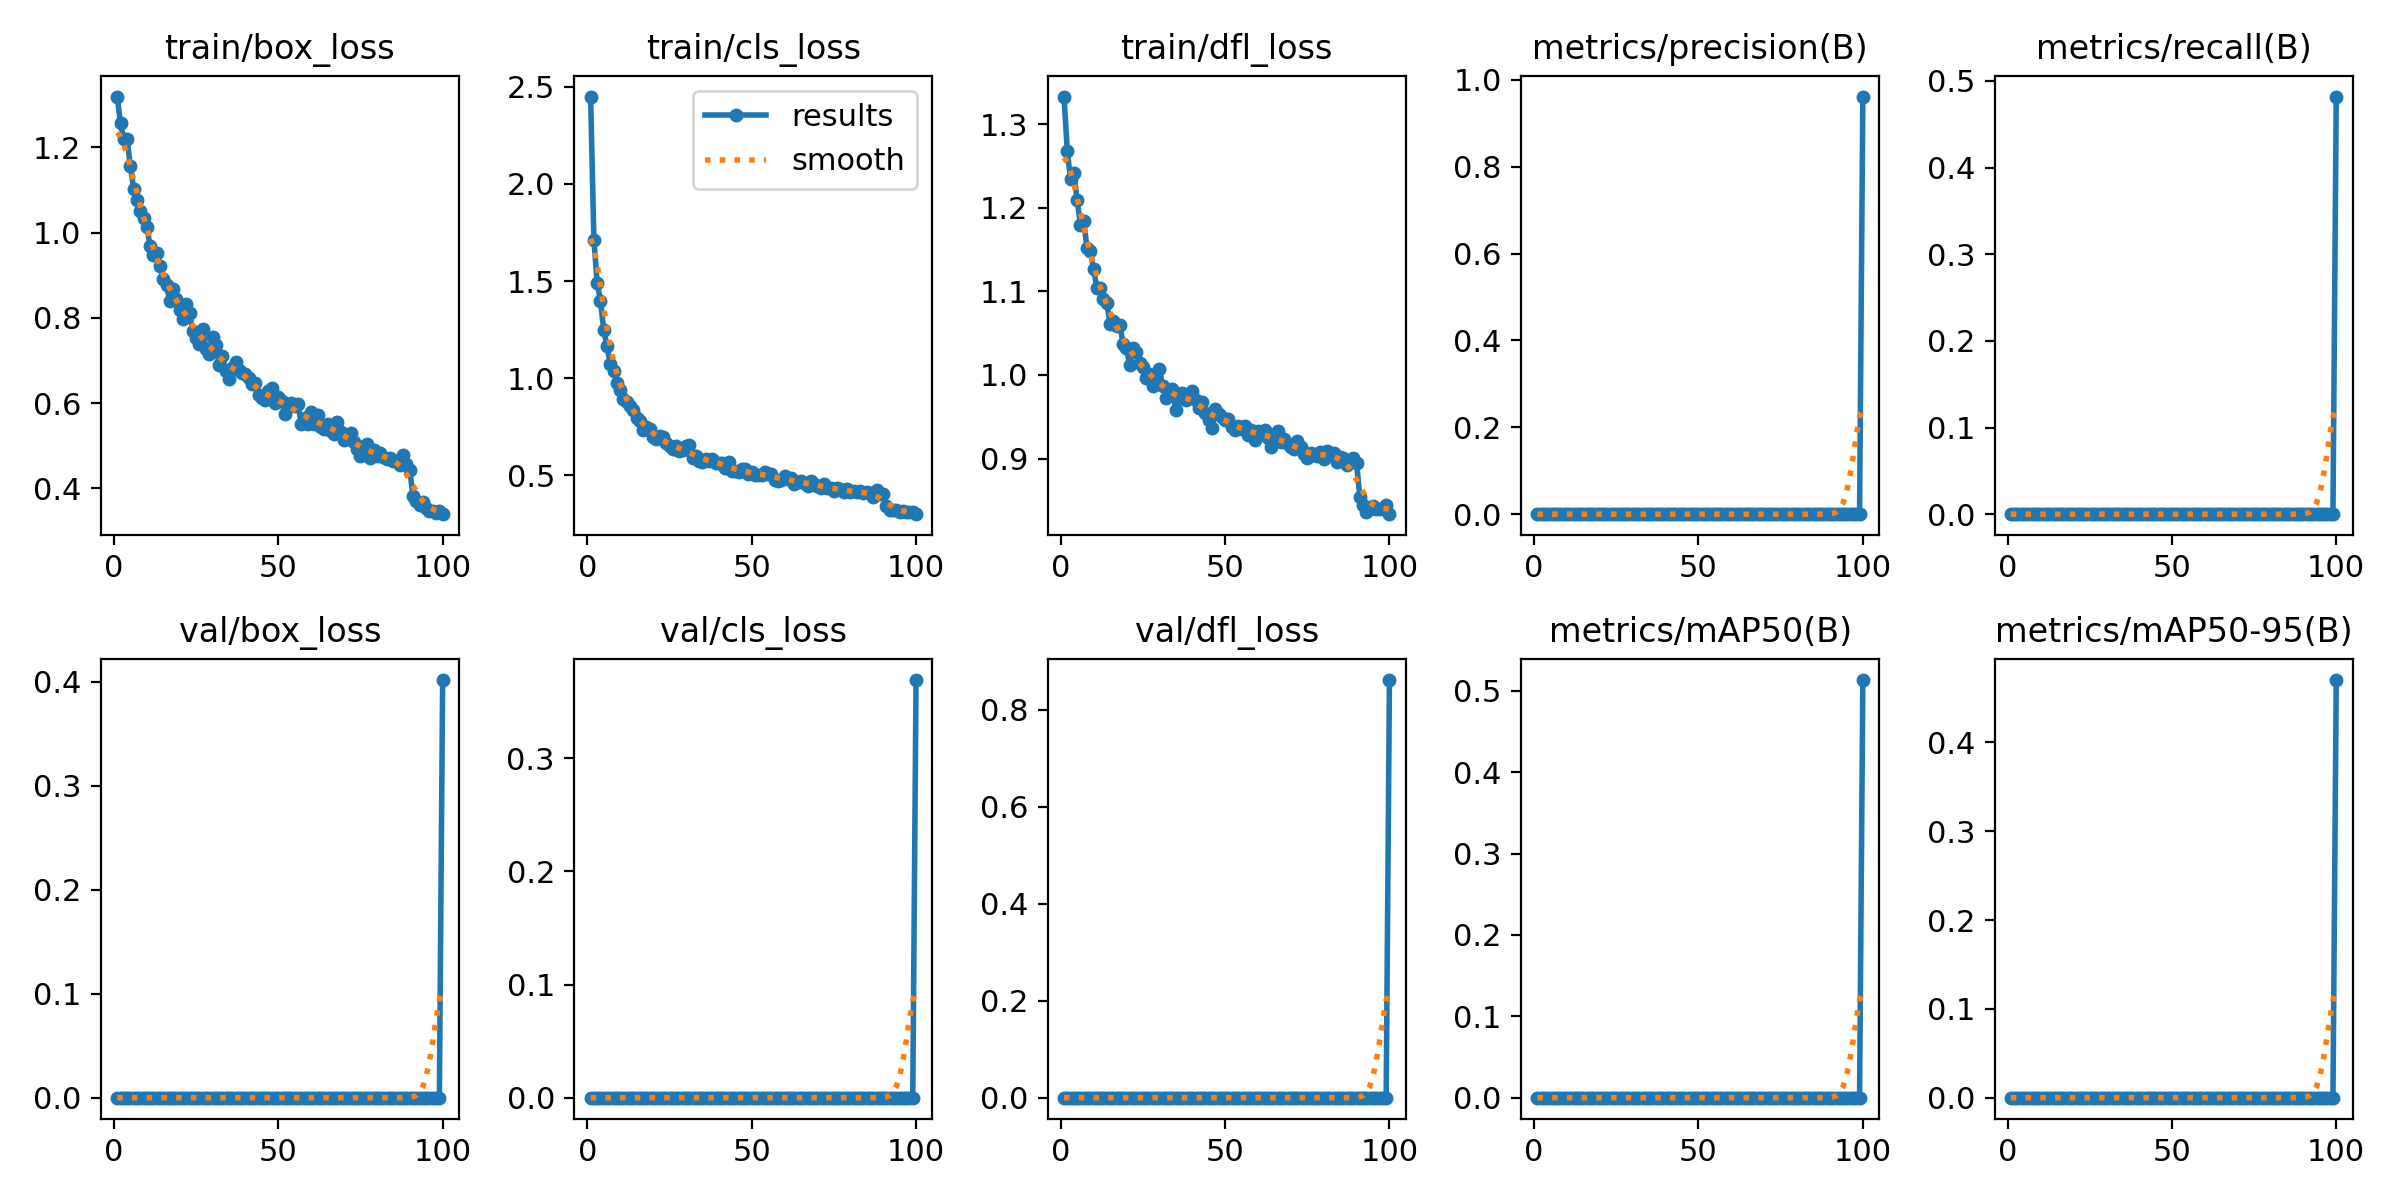

Source data for this figure (header and first rows):
epoch, time, train/box_loss, train/cls_loss, train/dfl_loss, metrics/precision(B), metrics/recall(B), metrics/mAP50(B), metrics/mAP50-95(B), val/box_loss, val/cls_loss, val/dfl_loss, lr/pg0, lr/pg1, lr/pg2
1, 14.38, 1.319, 2.45, 1.333, 0, 0, 0, 0, 0, 0, 0, 0.0005491, 0.0005491, 0.0005491
2, 27.94, 1.256, 1.711, 1.268, 0, 0, 0, 0, 0, 0, 0, 0.001094, 0.001094, 0.001094
3, 41.48, 1.22, 1.49, 1.234, 0, 0, 0, 0, 0, 0, 0, 0.001628, 0.001628, 0.001628
4, 55.06, 1.219, 1.399, 1.241, 0, 0, 0, 0, 0, 0, 0, 0.001617, 0.001617, 0.001617
5, 68.65, 1.155, 1.248, 1.209, 0, 0, 0, 0, 0, 0, 0, 0.001601, 0.001601, 0.001601
6, 82.41, 1.103, 1.163, 1.18, 0, 0, 0, 0, 0, 0, 0, 0.001584, 0.001584, 0.001584
7, 96.3, 1.077, 1.073, 1.184, 0, 0, 0, 0, 0, 0, 0, 0.001568, 0.001568, 0.001568
8, 111.2, 1.051, 1.037, 1.152, 0, 0, 0, 0, 0, 0, 0, 0.001551, 0.001551, 0.001551
9, 124.8, 1.035, 0.9744, 1.148, 0, 0, 0, 0, 0, 0, 0, 0.001535, 0.001535, 0.001535
10, 138.6, 1.014, 0.9393, 1.127, 0, 0, 0, 0, 0, 0, 0, 0.001518, 0.001518, 0.001518
11, 152.3, 0.9691, 0.8934, 1.105, 0, 0, 0, 0, 0, 0, 0, 0.001502, 0.001502, 0.001502
12, 165.9, 0.9464, 0.8757, 1.104, 0, 0, 0, 0, 0, 0, 0, 0.001485, 0.001485, 0.001485
13, 179.6, 0.9515, 0.8571, 1.092, 0, 0, 0, 0, 0, 0, 0, 0.001469, 0.001469, 0.001469
14, 193.3, 0.9209, 0.8368, 1.086, 0, 0, 0, 0, 0, 0, 0, 0.001452, 0.001452, 0.001452
15, 207, 0.8913, 0.7936, 1.062, 0, 0, 0, 0, 0, 0, 0, 0.001436, 0.001436, 0.001436
16, 220.7, 0.8761, 0.7775, 1.064, 0, 0, 0, 0, 0, 0, 0, 0.001419, 0.001419, 0.001419
17, 234.4, 0.8389, 0.7323, 1.058, 0, 0, 0, 0, 0, 0, 0, 0.001403, 0.001403, 0.001403
18, 248.1, 0.8674, 0.7497, 1.06, 0, 0, 0, 0, 0, 0, 0, 0.001386, 0.001386, 0.001386
19, 261.8, 0.844, 0.7389, 1.037, 0, 0, 0, 0, 0, 0, 0, 0.00137, 0.00137, 0.00137
20, 275.5, 0.8186, 0.6962, 1.033, 0, 0, 0, 0, 0, 0, 0, 0.001353, 0.001353, 0.001353
21, 289.2, 0.7977, 0.6863, 1.012, 0, 0, 0, 0, 0, 0, 0, 0.001337, 0.001337, 0.001337
22, 302.9, 0.8333, 0.7002, 1.032, 0, 0, 0, 0, 0, 0, 0, 0.00132, 0.00132, 0.00132
23, 316.6, 0.8112, 0.6987, 1.028, 0, 0, 0, 0, 0, 0, 0, 0.001304, 0.001304, 0.001304
24, 330.4, 0.7698, 0.6645, 1.014, 0, 0, 0, 0, 0, 0, 0, 0.001287, 0.001287, 0.001287
25, 344.1, 0.7518, 0.6508, 1.009, 0, 0, 0, 0, 0, 0, 0, 0.001271, 0.001271, 0.001271
26, 357.8, 0.7398, 0.6343, 0.9963, 0, 0, 0, 0, 0, 0, 0, 0.001254, 0.001254, 0.001254
27, 371.5, 0.7729, 0.6489, 1.001, 0, 0, 0, 0, 0, 0, 0, 0.001238, 0.001238, 0.001238
28, 385.2, 0.7266, 0.6229, 0.9872, 0, 0, 0, 0, 0, 0, 0, 0.001221, 0.001221, 0.001221
29, 398.9, 0.7149, 0.6281, 0.9931, 0, 0, 0, 0, 0, 0, 0, 0.001205, 0.001205, 0.001205
30, 412.7, 0.7555, 0.6496, 1.008, 0, 0, 0, 0, 0, 0, 0, 0.001188, 0.001188, 0.001188
31, 426.3, 0.7356, 0.6543, 0.9872, 0, 0, 0, 0, 0, 0, 0, 0.001172, 0.001172, 0.001172
32, 440.1, 0.6903, 0.5915, 0.973, 0, 0, 0, 0, 0, 0, 0, 0.001155, 0.001155, 0.001155
33, 453.8, 0.7109, 0.6015, 0.9816, 0, 0, 0, 0, 0, 0, 0, 0.001139, 0.001139, 0.001139
34, 467.5, 0.6747, 0.5724, 0.9829, 0, 0, 0, 0, 0, 0, 0, 0.001122, 0.001122, 0.001122
35, 481.2, 0.657, 0.5686, 0.9582, 0, 0, 0, 0, 0, 0, 0, 0.001106, 0.001106, 0.001106
36, 494.9, 0.683, 0.5841, 0.9727, 0, 0, 0, 0, 0, 0, 0, 0.001089, 0.001089, 0.001089
37, 508.6, 0.6976, 0.5762, 0.9788, 0, 0, 0, 0, 0, 0, 0, 0.001073, 0.001073, 0.001073
38, 522.3, 0.6789, 0.5819, 0.9701, 0, 0, 0, 0, 0, 0, 0, 0.001056, 0.001056, 0.001056
39, 536, 0.6703, 0.5641, 0.9724, 0, 0, 0, 0, 0, 0, 0, 0.00104, 0.00104, 0.00104
40, 549.7, 0.6691, 0.5638, 0.9812, 0, 0, 0, 0, 0, 0, 0, 0.001023, 0.001023, 0.001023
41, 563.4, 0.6593, 0.5631, 0.9706, 0, 0, 0, 0, 0, 0, 0, 0.001007, 0.001007, 0.001007
42, 577.1, 0.6441, 0.5381, 0.9605, 0, 0, 0, 0, 0, 0, 0, 0.0009904, 0.0009904, 0.0009904
43, 590.8, 0.6467, 0.566, 0.9678, 0, 0, 0, 0, 0, 0, 0, 0.0009739, 0.0009739, 0.0009739
44, 604.4, 0.6186, 0.5214, 0.9546, 0, 0, 0, 0, 0, 0, 0, 0.0009574, 0.0009574, 0.0009574
45, 618.2, 0.6133, 0.5229, 0.9463, 0, 0, 0, 0, 0, 0, 0, 0.0009409, 0.0009409, 0.0009409
46, 631.9, 0.6072, 0.5158, 0.9371, 0, 0, 0, 0, 0, 0, 0, 0.0009244, 0.0009244, 0.0009244
47, 645.6, 0.6283, 0.5307, 0.9589, 0, 0, 0, 0, 0, 0, 0, 0.0009078, 0.0009078, 0.0009078
48, 659.3, 0.6351, 0.5308, 0.9529, 0, 0, 0, 0, 0, 0, 0, 0.0008913, 0.0008913, 0.0008913
49, 673, 0.6016, 0.5044, 0.9503, 0, 0, 0, 0, 0, 0, 0, 0.0008748, 0.0008748, 0.0008748
50, 686.7, 0.6137, 0.5165, 0.9467, 0, 0, 0, 0, 0, 0, 0, 0.0008583, 0.0008583, 0.0008583
51, 700.4, 0.6049, 0.5005, 0.947, 0, 0, 0, 0, 0, 0, 0, 0.0008418, 0.0008418, 0.0008418
52, 714.1, 0.5756, 0.5037, 0.9377, 0, 0, 0, 0, 0, 0, 0, 0.0008253, 0.0008253, 0.0008253
53, 727.8, 0.5916, 0.5031, 0.9341, 0, 0, 0, 0, 0, 0, 0, 0.0008088, 0.0008088, 0.0008088
54, 741.5, 0.5999, 0.5169, 0.9389, 0, 0, 0, 0, 0, 0, 0, 0.0007923, 0.0007923, 0.0007923
55, 755.2, 0.5929, 0.5048, 0.9353, 0, 0, 0, 0, 0, 0, 0, 0.0007758, 0.0007758, 0.0007758
56, 769, 0.5975, 0.5063, 0.9386, 0, 0, 0, 0, 0, 0, 0, 0.0007593, 0.0007593, 0.0007593
57, 782.7, 0.5515, 0.4766, 0.9283, 0, 0, 0, 0, 0, 0, 0, 0.0007428, 0.0007428, 0.0007428
58, 796.4, 0.5648, 0.4699, 0.9344, 0, 0, 0, 0, 0, 0, 0, 0.0007263, 0.0007263, 0.0007263
59, 810, 0.5507, 0.4759, 0.9227, 0, 0, 0, 0, 0, 0, 0, 0.0007098, 0.0007098, 0.0007098
60, 823.8, 0.5782, 0.495, 0.9335, 0, 0, 0, 0, 0, 0, 0, 0.0006933, 0.0006933, 0.0006933
... 40 more rows
